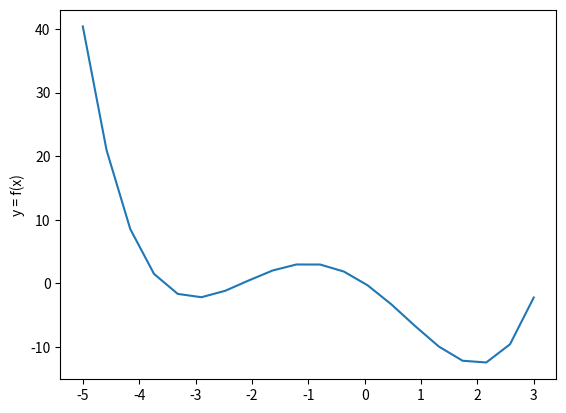

Recreate this plot in Python.
#!/usr/bin/env python3
# -*- coding: utf-8 -*-
"""
Created on Tue Jul  3 13:49:33 2018

[redacted]
create fig 2.4
"""
import matplotlib.pyplot as plt
import numpy as np
x = np.linspace(start = -5, stop = 3, num = 20)
y = (x**4)/4 +(2/3)*(x**3)-(5/2)*(x**2)-6*x
plt.plot(x,y)
plt.ylabel("y = f(x)")